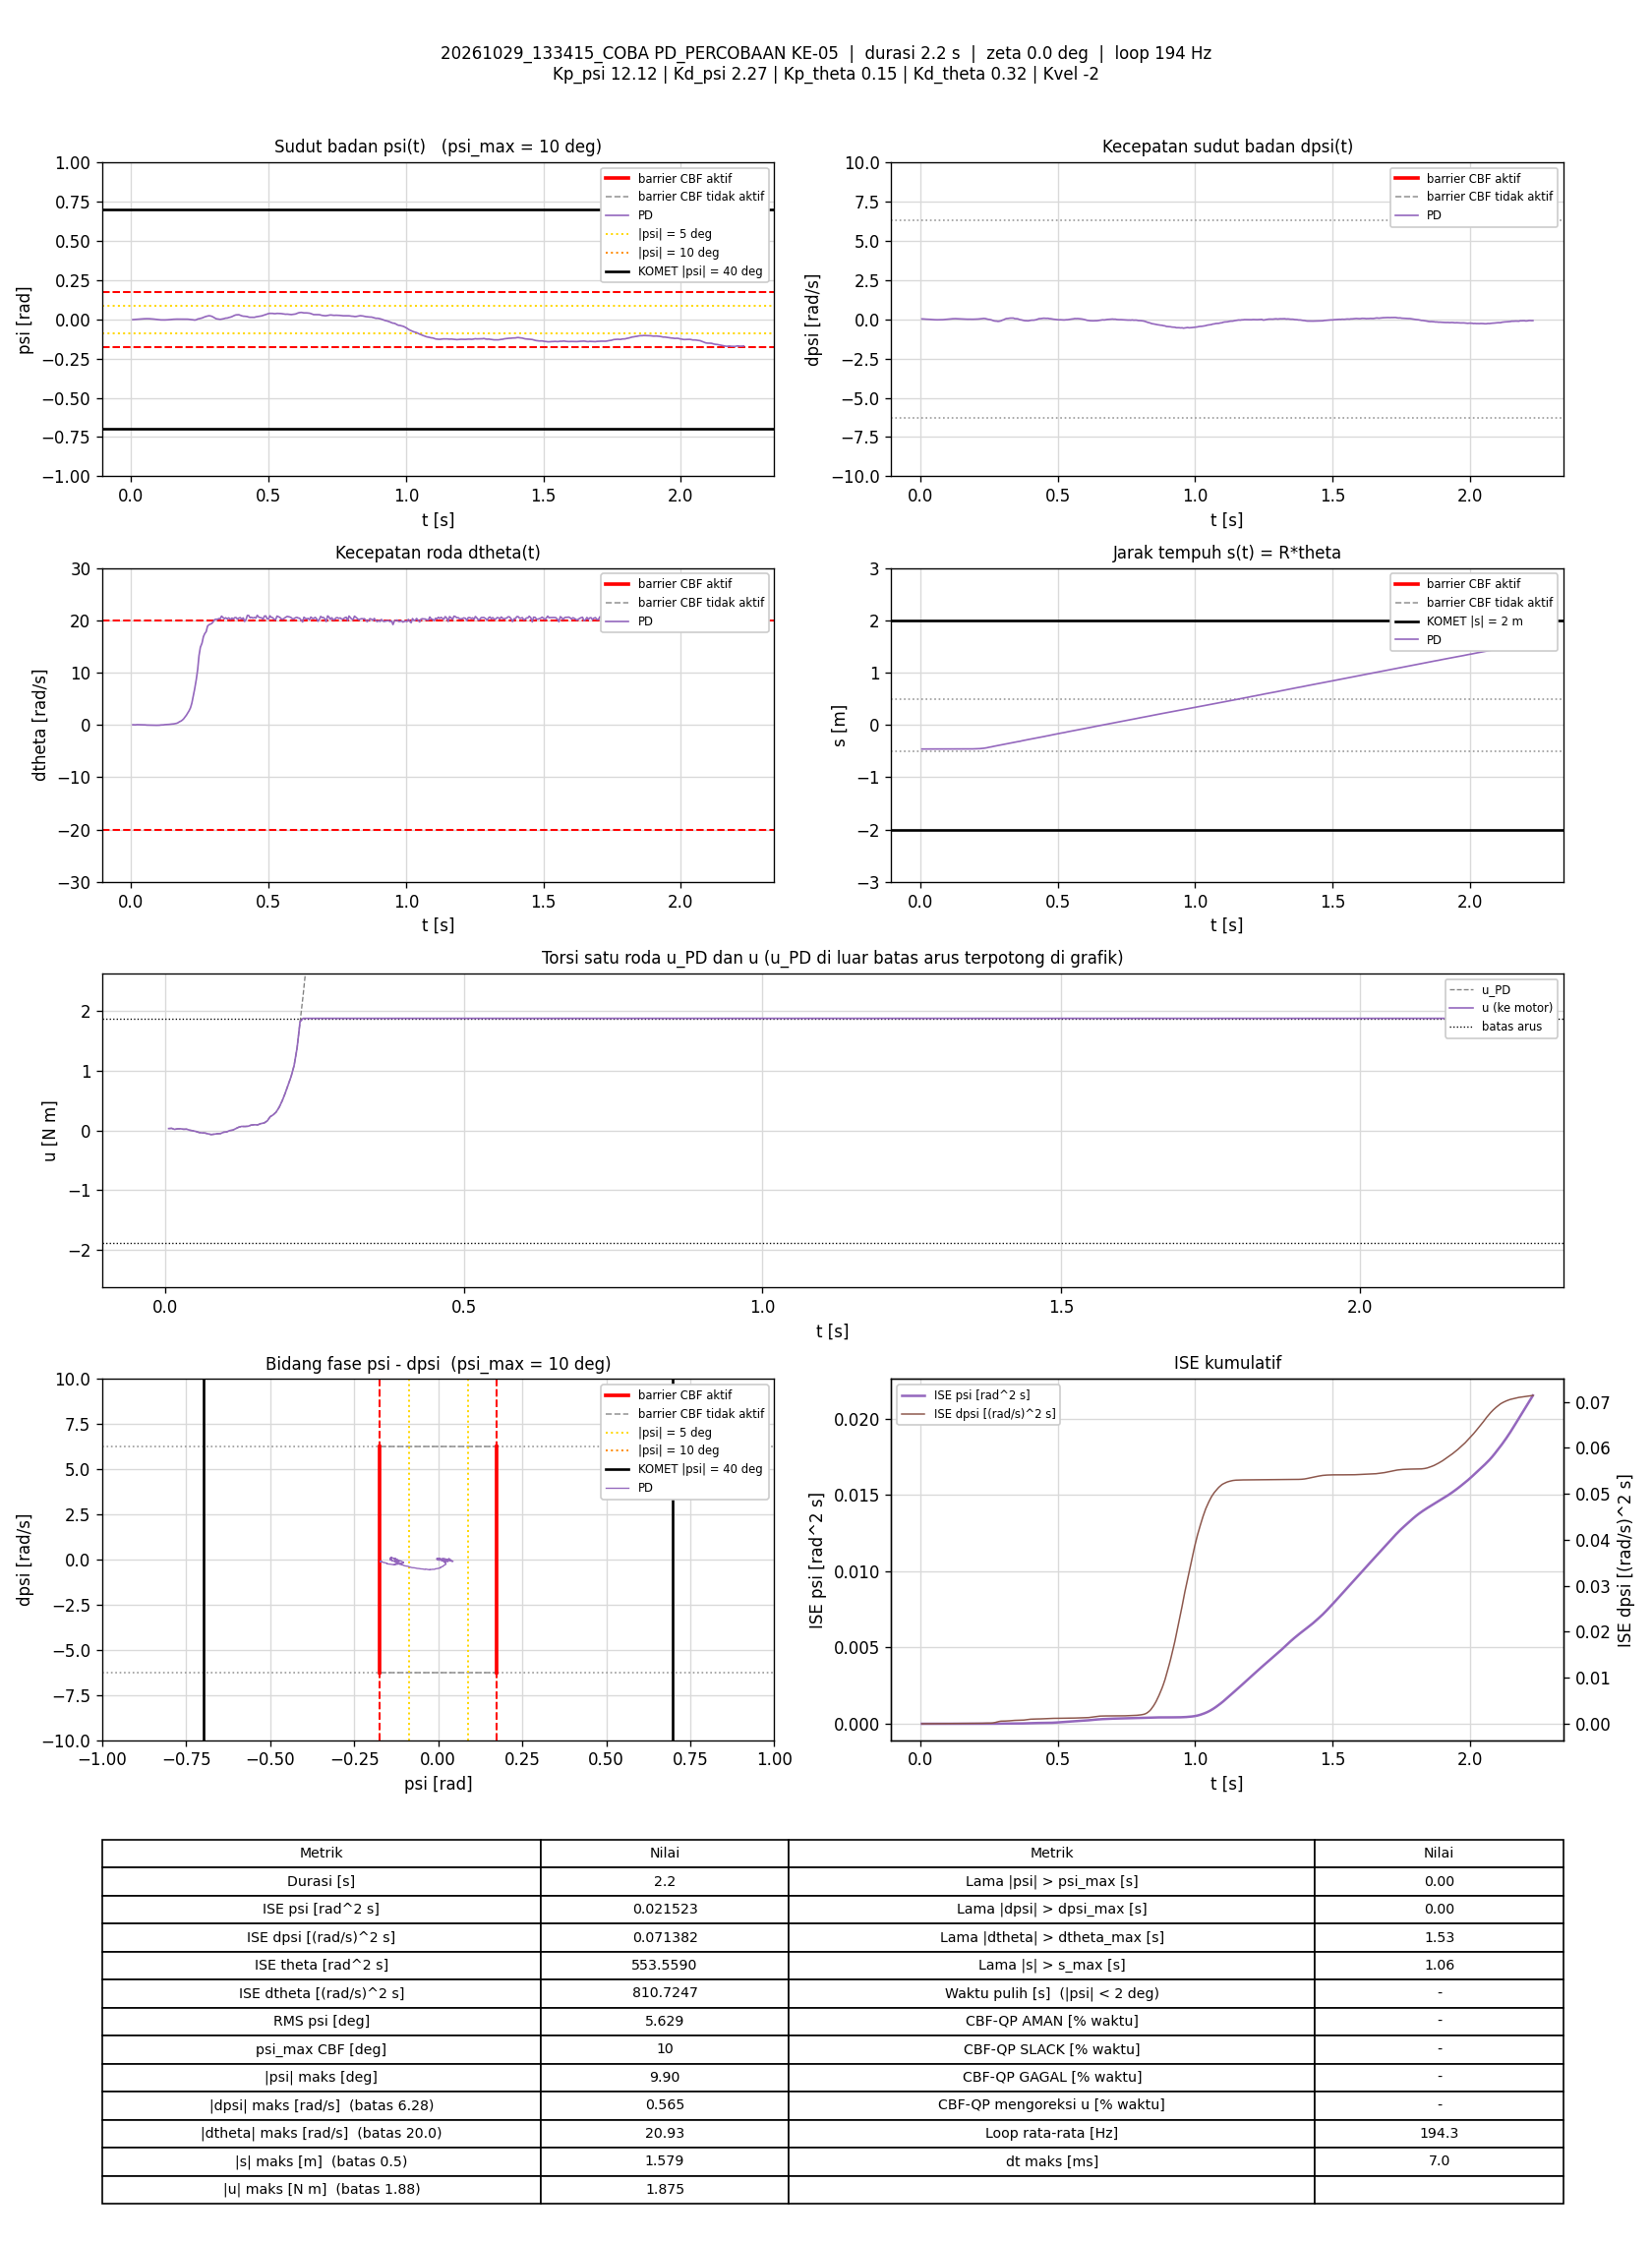

Values plotted in this chart, from the file beside it:
t_s, theta_rad, dtheta_rad_s, psi_rad, dpsi_rad_s, error_theta, error_dtheta, error_psi, error_dpsi, u_PD_Nm, u_Nm, status_cbf, dorong_N, ISE_theta, ISE_dtheta, ISE_psi, ISE_dpsi, Kp_psi, Kd_psi, Kp_theta, Kd_theta, Kvel, Alpha_1, Alpha_2
0.005795, -9.22, 0.02465, -0.002073, 0.02195, 9.22, -0.02465, 0.002073, -0.02195, 0.0326, 0.0326, -, 0, 0.4926, 3.5207007e-06, 2.4909248e-08, 2.7932579e-06, 12.12, 2.27, 0.15, 0.32, -2, 7.42, 8.45
0.0108, -9.219, 0.01572, -0.001349, 0.02102, 9.219, -0.01572, 0.001349, -0.02102, 0.0364, 0.0364, -, 0, 0.9183, 4.7587046e-06, 3.4030404e-08, 5.0071586e-06, 12.12, 2.27, 0.15, 0.32, -2, 7.42, 8.45
0.01575, -9.219, 0.004034, -0.0008386, 0.0121, 9.219, -0.004034, 0.0008386, -0.0121, 0.01858, 0.01858, -, 0, 1.339, 4.8392072e-06, 3.7509496e-08, 5.7310039e-06, 12.12, 2.27, 0.15, 0.32, -2, 7.42, 8.45
0.02075, -9.217, 0.04311, -0.0001756, 0.007299, 9.217, -0.04311, 0.0001756, -0.007299, 0.02824, 0.02824, -, 0, 1.763, 1.4121822e-05, 3.7663524e-08, 5.9971916e-06, 12.12, 2.27, 0.15, 0.32, -2, 7.42, 8.45
0.02588, -9.216, 0.03698, 0.0005714, 0.004502, 9.216, -0.03698, -0.0005714, -0.004502, 0.02898, 0.02898, -, 0, 2.199, 2.1140993e-05, 3.9338973e-08, 6.1011874e-06, 12.12, 2.27, 0.15, 0.32, -2, 7.42, 8.45
0.03081, -9.216, 0.01794, 0.001262, -0.0002948, 9.216, -0.01794, -0.001262, 0.0002948, 0.02036, 0.02036, -, 0, 2.618, 2.2727245e-05, 4.7183728e-08, 6.1016157e-06, 12.12, 2.27, 0.15, 0.32, -2, 7.42, 8.45
0.03576, -9.214, 0.0317, 0.002121, -0.006024, 9.214, -0.0317, -0.002121, 0.006024, 0.02218, 0.02218, -, 0, 3.038, 2.7700913e-05, 6.9452426e-08, 6.2811986e-06, 12.12, 2.27, 0.15, 0.32, -2, 7.42, 8.45
0.04084, -9.213, 0.01538, 0.002795, -0.01482, 9.213, -0.01538, -0.002795, 0.01482, 0.005158, 0.005158, -, 0, 3.469, 2.890219e-05, 1.0912336e-07, 7.396328e-06, 12.12, 2.27, 0.15, 0.32, -2, 7.42, 8.45
0.04575, -9.213, 0.008155, 0.00322, -0.01975, 9.213, -0.008155, -0.00322, 0.01975, -0.003191, -0.003191, -, 0, 3.886, 2.9228746e-05, 1.6003005e-07, 9.3110338e-06, 12.12, 2.27, 0.15, 0.32, -2, 7.42, 8.45
0.05177, -9.212, -0.004404, 0.003751, -0.02681, 9.212, 0.004404, -0.003751, 0.02681, -0.0168, -0.0168, -, 0, 4.397, 2.9345484e-05, 2.4470881e-07, 1.3636079e-05, 12.12, 2.27, 0.15, 0.32, -2, 7.42, 8.45
0.05678, -9.213, -0.03569, 0.003946, -0.0308, 9.213, 0.03569, -0.003946, 0.0308, -0.03352, -0.03352, -, 0, 4.822, 3.5731981e-05, 3.2276673e-07, 1.8392825e-05, 12.12, 2.27, 0.15, 0.32, -2, 7.42, 8.45
0.06175, -9.213, -0.04385, 0.003886, -0.03227, 9.213, 0.04385, -0.003886, 0.03227, -0.04019, -0.04019, -, 0, 5.244, 4.5283919e-05, 3.9777256e-07, 2.3565317e-05, 12.12, 2.27, 0.15, 0.32, -2, 7.42, 8.45
0.06675, -9.214, -0.04829, 0.00356, -0.03134, 9.214, 0.04829, -0.00356, 0.03134, -0.04344, -0.04344, -, 0, 5.668, 5.6942317e-05, 4.6114893e-07, 2.8475306e-05, 12.12, 2.27, 0.15, 0.32, -2, 7.42, 8.45
0.07174, -9.215, -0.06447, 0.003032, -0.03174, 9.215, 0.06447, -0.003032, 0.03174, -0.05593, -0.05593, -, 0, 6.092, 7.7700429e-05, 5.0705524e-07, 3.3505224e-05, 12.12, 2.27, 0.15, 0.32, -2, 7.42, 8.45
0.07681, -9.216, -0.08014, 0.002332, -0.03094, 9.216, 0.08014, -0.002332, 0.03094, -0.06761, -0.06761, -, 0, 6.523, 0.0001103, 5.346465e-07, 3.8361672e-05, 12.12, 2.27, 0.15, 0.32, -2, 7.42, 8.45
0.08191, -9.217, -0.07501, 0.001415, -0.02428, 9.217, 0.07501, -0.001415, 0.02428, -0.06196, -0.06196, -, 0, 6.956, 0.0001389, 5.448388e-07, 4.136352e-05, 12.12, 2.27, 0.15, 0.32, -2, 7.42, 8.45
0.08682, -9.218, -0.07154, 0.0003462, -0.01562, 9.218, 0.07154, -0.0003462, 0.01562, -0.05415, -0.05415, -, 0, 7.373, 0.0001641, 5.4542756e-07, 4.2561299e-05, 12.12, 2.27, 0.15, 0.32, -2, 7.42, 8.45
0.09274, -9.22, -0.07511, -0.0008768, -0.007223, 9.22, 0.07511, 0.0008768, 0.007223, -0.05106, -0.05106, -, 0, 7.876, 0.0001975, 5.4998046e-07, 4.2870224e-05, 12.12, 2.27, 0.15, 0.32, -2, 7.42, 8.45
0.09774, -9.222, -0.07069, -0.001946, 0.007433, 9.222, 0.07069, 0.001946, -0.007433, -0.02934, -0.02934, -, 0, 8.302, 0.0002225, 5.6891455e-07, 4.3146363e-05, 12.12, 2.27, 0.15, 0.32, -2, 7.42, 8.45
0.1027, -9.223, -0.05991, -0.003073, 0.01409, 9.223, 0.05991, 0.003073, -0.01409, -0.02442, -0.02442, -, 0, 8.727, 0.0002404, 6.1611268e-07, 4.4139272e-05, 12.12, 2.27, 0.15, 0.32, -2, 7.42, 8.45
0.1078, -9.224, -0.02124, -0.003823, 0.02262, 9.224, 0.02124, 0.003823, -0.02262, -0.001786, -0.001786, -, 0, 9.153, 0.0002427, 6.8942537e-07, 4.6705808e-05, 12.12, 2.27, 0.15, 0.32, -2, 7.42, 8.45
0.1129, -9.224, -0.01585, -0.00412, 0.02688, 9.224, 0.01585, 0.00412, -0.02688, 0.006026, 0.006026, -, 0, 9.595, 0.000244, 7.7757109e-07, 5.0459837e-05, 12.12, 2.27, 0.15, 0.32, -2, 7.42, 8.45
0.1178, -9.224, 0.004187, -0.004133, 0.03448, 9.224, -0.004187, 0.004133, -0.03448, 0.02952, 0.02952, -, 0, 10, 0.0002441, 8.5967519e-07, 5.6174801e-05, 12.12, 2.27, 0.15, 0.32, -2, 7.42, 8.45
0.1227, -9.223, 0.04528, -0.004019, 0.03874, 9.223, -0.04528, 0.004019, -0.03874, 0.05372, 0.05372, -, 0, 10.43, 0.0002543, 9.4012671e-07, 6.364938e-05, 12.12, 2.27, 0.15, 0.32, -2, 7.42, 8.45
0.1277, -9.223, 0.06146, -0.003664, 0.04087, 9.223, -0.06146, 0.003664, -0.04087, 0.06804, 0.06804, -, 0, 10.85, 0.0002732, 1.0072397e-06, 7.2001123e-05, 12.12, 2.27, 0.15, 0.32, -2, 7.42, 8.45
0.1337, -9.221, 0.07502, -0.003076, 0.03554, 9.221, -0.07502, 0.003076, -0.03554, 0.06741, 0.06741, -, 0, 11.36, 0.000307, 1.0641236e-06, 7.9596474e-05, 12.12, 2.27, 0.15, 0.32, -2, 7.42, 8.45
0.1387, -9.219, 0.1009, -0.002175, 0.02862, 9.219, -0.1009, 0.002175, -0.02862, 0.07088, 0.07088, -, 0, 11.79, 0.0003578, 1.0877318e-06, 8.3682294e-05, 12.12, 2.27, 0.15, 0.32, -2, 7.42, 8.45
0.1437, -9.217, 0.1394, -0.001247, 0.02648, 9.217, -0.1394, 0.001247, -0.02648, 0.08963, 0.08963, -, 0, 12.21, 0.0004551, 1.0955123e-06, 8.7193455e-05, 12.12, 2.27, 0.15, 0.32, -2, 7.42, 8.45
0.1487, -9.215, 0.1651, -0.0004009, 0.02102, 9.215, -0.1651, 0.0004009, -0.02102, 0.09568, 0.09568, -, 0, 12.64, 0.000591, 1.096314e-06, 8.9397797e-05, 12.12, 2.27, 0.15, 0.32, -2, 7.42, 8.45
0.1547, -9.213, 0.1898, 0.000258, 0.01316, 9.213, -0.1898, -0.000258, -0.01316, 0.09374, 0.09374, -, 0, 13.15, 0.0008077, 1.0967145e-06, 9.0440074e-05, 12.12, 2.27, 0.15, 0.32, -2, 7.42, 8.45
0.1597, -9.21, 0.2373, 0.0007265, 0.01303, 9.21, -0.2373, -0.0007265, -0.01303, 0.1143, 0.1143, -, 0, 13.57, 0.001089, 1.0993468e-06, 9.1286611e-05, 12.12, 2.27, 0.15, 0.32, -2, 7.42, 8.45
0.1657, -9.207, 0.3054, 0.001033, 0.007033, 9.207, -0.3054, -0.001033, -0.007033, 0.1262, 0.1262, -, 0, 14.08, 0.001649, 1.1057568e-06, 9.1583631e-05, 12.12, 2.27, 0.15, 0.32, -2, 7.42, 8.45
0.1709, -9.202, 0.4306, 0.001065, 0.004635, 9.202, -0.4306, -0.001065, -0.004635, 0.1612, 0.1612, -, 0, 14.52, 0.002609, 1.1116318e-06, 9.1694893e-05, 12.12, 2.27, 0.15, 0.32, -2, 7.42, 8.45
0.1757, -9.195, 0.604, 0.001531, 0.008232, 9.195, -0.604, -0.001531, -0.008232, 0.2305, 0.2305, -, 0, 14.93, 0.004366, 1.1229204e-06, 9.2021247e-05, 12.12, 2.27, 0.15, 0.32, -2, 7.42, 8.45
0.1807, -9.189, 0.7185, 0.001596, 0.005434, 9.189, -0.7185, -0.001596, -0.005434, 0.2616, 0.2616, -, 0, 15.35, 0.006946, 1.1356409e-06, 9.216878e-05, 12.12, 2.27, 0.15, 0.32, -2, 7.42, 8.45
0.1857, -9.181, 0.9025, 0.001239, 0.002103, 9.181, -0.9025, -0.001239, -0.002103, 0.3086, 0.3086, -, 0, 15.77, 0.01102, 1.1433214e-06, 9.2190912e-05, 12.12, 2.27, 0.15, 0.32, -2, 7.42, 8.45
0.1908, -9.17, 1.153, 0.001035, 0.003169, 9.17, -1.153, -0.001035, -0.003169, 0.3887, 0.3887, -, 0, 16.19, 0.01773, 1.148734e-06, 9.2241629e-05, 12.12, 2.27, 0.15, 0.32, -2, 7.42, 8.45
0.1957, -9.156, 1.484, 0.0009821, 0.003169, 9.156, -1.484, -0.0009821, -0.003169, 0.4939, 0.4939, -, 0, 16.61, 0.02865, 1.1535187e-06, 9.2291453e-05, 12.12, 2.27, 0.15, 0.32, -2, 7.42, 8.45
0.2009, -9.14, 1.86, 0.000749, 0.008765, 9.14, -1.86, -0.000749, -0.008765, 0.624, 0.624, -, 0, 17.04, 0.0465, 1.156414e-06, 9.2687893e-05, 12.12, 2.27, 0.15, 0.32, -2, 7.42, 8.45
0.2058, -9.12, 2.276, 0.0006713, 0.01183, 9.12, -2.276, -0.0006713, -0.01183, 0.7634, 0.7634, -, 0, 17.45, 0.0719, 1.1586233e-06, 9.3373868e-05, 12.12, 2.27, 0.15, 0.32, -2, 7.42, 8.45
0.2107, -9.099, 2.704, -0.0002264, 0.01703, 9.099, -2.704, 0.0002264, -0.01703, 0.9012, 0.9012, -, 0, 17.86, 0.1079, 1.1588757e-06, 9.4801546e-05, 12.12, 2.27, 0.15, 0.32, -2, 7.42, 8.45
0.2158, -9.073, 3.272, -0.001455, 0.02515, 9.073, -3.272, 0.001455, -0.02515, 1.087, 1.087, -, 0, 18.27, 0.1622, 1.1696067e-06, 9.8007974e-05, 12.12, 2.27, 0.15, 0.32, -2, 7.42, 8.45
0.2208, -9.036, 4.169, -0.002653, 0.03408, 9.036, -4.169, 0.002653, -0.03408, 1.379, 1.379, -, 0, 18.68, 0.2486, 1.2046203e-06, 0.0001038, 12.12, 2.27, 0.15, 0.32, -2, 7.42, 8.45
0.2257, -8.983, 5.487, -0.003416, 0.04447, 8.983, -5.487, 0.003416, -0.04447, 1.815, 1.815, -, 0, 19.08, 0.3978, 1.2624289e-06, 0.0001136, 12.12, 2.27, 0.15, 0.32, -2, 7.42, 8.45
0.2307, -8.925, 6.804, -0.004903, 0.05633, 8.925, -6.804, 0.004903, -0.05633, 2.246, 1.875, -, 0, 19.48, 0.6293, 1.3826248e-06, 0.0001294, 12.12, 2.27, 0.15, 0.32, -2, 7.42, 8.45
0.2367, -8.844, 8.639, -0.003257, 0.04607, 8.844, -8.639, 0.003257, -0.04607, 2.83, 1.875, -, 0, 19.95, 1.077, 1.446344e-06, 0.0001422, 12.12, 2.27, 0.15, 0.32, -2, 7.42, 8.45
0.2419, -8.74, 10.6, 0.001925, 0.02195, 8.74, -10.6, -0.001925, -0.02195, 3.466, 1.875, -, 0, 20.35, 1.663, 1.4656728e-06, 0.0001447, 12.12, 2.27, 0.15, 0.32, -2, 7.42, 8.45
0.2467, -8.611, 13.21, 0.003477, -0.0001615, 8.611, -13.21, -0.003477, 0.0001615, 4.27, 1.875, -, 0, 20.7, 2.498, 1.5234501e-06, 0.0001447, 12.12, 2.27, 0.15, 0.32, -2, 7.42, 8.45
0.2517, -8.505, 14.82, 0.005848, -0.01242, 8.505, -14.82, -0.005848, 0.01242, 4.786, 1.875, -, 0, 21.06, 3.599, 1.6948793e-06, 0.0001455, 12.12, 2.27, 0.15, 0.32, -2, 7.42, 8.45
0.2577, -8.408, 15.62, 0.008345, -0.03414, 8.408, -15.62, -0.008345, 0.03414, 5.024, 1.875, -, 0, 21.49, 5.063, 2.1124751e-06, 0.0001525, 12.12, 2.27, 0.15, 0.32, -2, 7.42, 8.45
0.2627, -8.277, 16.85, 0.01203, -0.06678, 8.277, -16.85, -0.01203, 0.06678, 5.386, 1.875, -, 0, 21.83, 6.482, 2.834792e-06, 0.0001747, 12.12, 2.27, 0.15, 0.32, -2, 7.42, 8.45
0.2677, -8.173, 17.45, 0.01554, -0.09809, 8.173, -17.45, -0.01554, 0.09809, 5.551, 1.875, -, 0, 22.16, 8.008, 4.045414e-06, 0.0002229, 12.12, 2.27, 0.15, 0.32, -2, 7.42, 8.45
0.2728, -8.073, 17.81, 0.01846, -0.1138, 8.073, -17.81, -0.01846, 0.1138, 5.664, 1.875, -, 0, 22.49, 9.607, 5.764619e-06, 0.0002883, 12.12, 2.27, 0.15, 0.32, -2, 7.42, 8.45
0.2779, -7.962, 18.88, 0.02064, -0.1169, 7.962, -18.88, -0.02064, 0.1169, 6.025, 1.875, -, 0, 22.82, 11.43, 7.9494328e-06, 0.0003583, 12.12, 2.27, 0.15, 0.32, -2, 7.42, 8.45
0.2827, -7.848, 19.13, 0.02262, -0.1347, 7.848, -19.13, -0.02262, 0.1347, 6.09, 1.875, -, 0, 23.11, 13.2, 1.0412366e-05, 0.0004457, 12.12, 2.27, 0.15, 0.32, -2, 7.42, 8.45
0.2877, -7.753, 19.24, 0.02163, -0.1218, 7.753, -19.24, -0.02163, 0.1218, 6.143, 1.875, -, 0, 23.41, 15.05, 1.2751387e-05, 0.0005199, 12.12, 2.27, 0.15, 0.32, -2, 7.42, 8.45
0.2937, -7.656, 19.4, 0.01872, -0.09835, 7.656, -19.4, -0.01872, 0.09835, 6.212, 1.875, -, 0, 23.77, 17.31, 1.4855931e-05, 0.000578, 12.12, 2.27, 0.15, 0.32, -2, 7.42, 8.45
0.2988, -7.546, 19.74, 0.0141, -0.05332, 7.546, -19.74, -0.0141, 0.05332, 6.368, 1.875, -, 0, 24.05, 19.28, 1.5861653e-05, 0.0005924, 12.12, 2.27, 0.15, 0.32, -2, 7.42, 8.45
0.3037, -7.433, 20.12, 0.009069, -0.02827, 7.433, -20.12, -0.009069, 0.02827, 6.483, 1.875, -, 0, 24.33, 21.28, 1.6267095e-05, 0.0005963, 12.12, 2.27, 0.15, 0.32, -2, 7.42, 8.45
0.3087, -7.337, 20.19, 0.003689, 0.02129, 7.337, -20.19, -0.003689, -0.02129, 6.552, 1.875, -, 0, 24.6, 23.31, 1.6335151e-05, 0.0005986, 12.12, 2.27, 0.15, 0.32, -2, 7.42, 8.45
... 373 more rows
